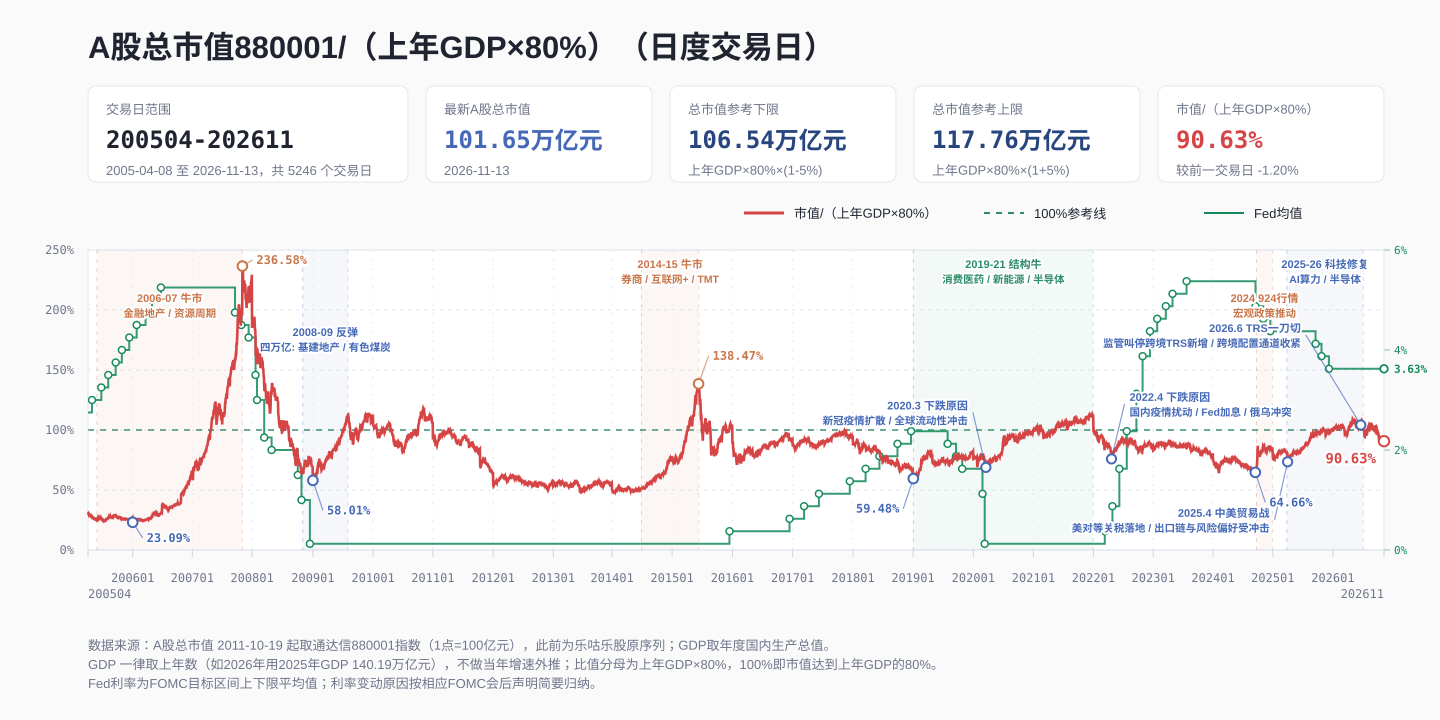

The table this chart was drawn from, first rows:
trading_date, x_month, trading_day_index, market_cap_100m_cny, market_cap_trn_cny, gdp_100m_cny, gdp_trn_cny, gdp_benchmark_100m_cny, gdp_benchmark_trn_cny, market_cap_to_gdp, market_cap_to_gdp_pct, fed_funds_target_mid_pct, close, market_cap_source
2005-04-08, 200504, 1, 38470, 3.847, 161840, 16.18, 129472, 12.95, 0.2971, 29.71, 2.75, 1003, legulegu
2005-04-11, 200504, 2, 39185, 3.918, 161840, 16.18, 129472, 12.95, 0.3027, 30.27, 2.75, 995.4, legulegu
2005-04-12, 200504, 3, 38955, 3.896, 161840, 16.18, 129472, 12.95, 0.3009, 30.09, 2.75, 978.7, legulegu
2005-04-13, 200504, 4, 38287, 3.829, 161840, 16.18, 129472, 12.95, 0.2957, 29.57, 2.75, 1001, legulegu
2005-04-14, 200504, 5, 39166, 3.917, 161840, 16.18, 129472, 12.95, 0.3025, 30.25, 2.75, 987, legulegu
2005-04-15, 200504, 6, 38700, 3.87, 161840, 16.18, 129472, 12.95, 0.2989, 29.89, 2.75, 974.1, legulegu
2005-04-18, 200504, 7, 38100, 3.81, 161840, 16.18, 129472, 12.95, 0.2943, 29.43, 2.75, 963.8, legulegu
2005-04-19, 200504, 8, 37553, 3.755, 161840, 16.18, 129472, 12.95, 0.29, 29, 2.75, 965.9, legulegu
2005-04-20, 200504, 9, 37589, 3.759, 161840, 16.18, 129472, 12.95, 0.2903, 29.03, 2.75, 950.9, legulegu
2005-04-21, 200504, 10, 37047, 3.705, 161840, 16.18, 129472, 12.95, 0.2861, 28.61, 2.75, 944, legulegu
2005-04-22, 200504, 11, 36955, 3.695, 161840, 16.18, 129472, 12.95, 0.2854, 28.54, 2.75, 939.1, legulegu
2005-04-25, 200504, 12, 36732, 3.673, 161840, 16.18, 129472, 12.95, 0.2837, 28.37, 2.75, 930.1, legulegu
2005-04-26, 200504, 13, 36308, 3.631, 161840, 16.18, 129472, 12.95, 0.2804, 28.04, 2.75, 937.1, legulegu
2005-04-27, 200504, 14, 36578, 3.658, 161840, 16.18, 129472, 12.95, 0.2825, 28.25, 2.75, 926.6, legulegu
2005-04-28, 200504, 15, 36048, 3.605, 161840, 16.18, 129472, 12.95, 0.2784, 27.84, 2.75, 942.1, legulegu
2005-04-29, 200504, 16, 36693, 3.669, 161840, 16.18, 129472, 12.95, 0.2834, 28.34, 2.75, 932.4, legulegu
2005-05-09, 200505, 17, 36307, 3.631, 161840, 16.18, 129472, 12.95, 0.2804, 28.04, 3, 909.2, legulegu
2005-05-10, 200505, 18, 35357, 3.536, 161840, 16.18, 129472, 12.95, 0.2731, 27.31, 3, 913.1, legulegu
2005-05-11, 200505, 19, 35492, 3.549, 161840, 16.18, 129472, 12.95, 0.2741, 27.41, 3, 901.9, legulegu
2005-05-12, 200505, 20, 35146, 3.515, 161840, 16.18, 129472, 12.95, 0.2715, 27.15, 3, 885.8, legulegu
2005-05-13, 200505, 21, 34555, 3.456, 161840, 16.18, 129472, 12.95, 0.2669, 26.69, 3, 887.5, legulegu
2005-05-16, 200505, 22, 34667, 3.467, 161840, 16.18, 129472, 12.95, 0.2678, 26.78, 3, 875.3, legulegu
2005-05-17, 200505, 23, 34254, 3.425, 161840, 16.18, 129472, 12.95, 0.2646, 26.46, 3, 881.5, legulegu
2005-05-18, 200505, 24, 34405, 3.44, 161840, 16.18, 129472, 12.95, 0.2657, 26.57, 3, 883.2, legulegu
2005-05-19, 200505, 25, 34508, 3.451, 161840, 16.18, 129472, 12.95, 0.2665, 26.65, 3, 884.2, legulegu
2005-05-20, 200505, 26, 34511, 3.451, 161840, 16.18, 129472, 12.95, 0.2666, 26.66, 3, 882.8, legulegu
2005-05-23, 200505, 27, 34376, 3.438, 161840, 16.18, 129472, 12.95, 0.2655, 26.55, 3, 863.3, legulegu
2005-05-24, 200505, 28, 33467, 3.347, 161840, 16.18, 129472, 12.95, 0.2585, 25.85, 3, 868.5, legulegu
2005-05-25, 200505, 29, 33644, 3.364, 161840, 16.18, 129472, 12.95, 0.2599, 25.99, 3, 868.5, legulegu
2005-05-26, 200505, 30, 33616, 3.362, 161840, 16.18, 129472, 12.95, 0.2596, 25.96, 3, 857.3, legulegu
2005-05-27, 200505, 31, 33213, 3.321, 161840, 16.18, 129472, 12.95, 0.2565, 25.65, 3, 849.5, legulegu
2005-05-30, 200505, 32, 32971, 3.297, 161840, 16.18, 129472, 12.95, 0.2547, 25.47, 3, 855.6, legulegu
2005-05-31, 200505, 33, 33234, 3.323, 161840, 16.18, 129472, 12.95, 0.2567, 25.67, 3, 856, legulegu
2005-06-01, 200506, 34, 33249, 3.325, 161840, 16.18, 129472, 12.95, 0.2568, 25.68, 3, 837.5, legulegu
2005-06-02, 200506, 35, 32525, 3.253, 161840, 16.18, 129472, 12.95, 0.2512, 25.12, 3, 818.4, legulegu
2005-06-03, 200506, 36, 31881, 3.188, 161840, 16.18, 129472, 12.95, 0.2462, 24.62, 3, 818, legulegu
2005-06-06, 200506, 37, 31779, 3.178, 161840, 16.18, 129472, 12.95, 0.2454, 24.54, 3, 839, legulegu
2005-06-07, 200506, 38, 32449, 3.245, 161840, 16.18, 129472, 12.95, 0.2506, 25.06, 3, 837.3, legulegu
2005-06-08, 200506, 39, 32374, 3.237, 161840, 16.18, 129472, 12.95, 0.25, 25, 3, 905.8, legulegu
2005-06-09, 200506, 40, 35007, 3.501, 161840, 16.18, 129472, 12.95, 0.2704, 27.04, 3, 912.6, legulegu
2005-06-10, 200506, 41, 35442, 3.544, 161840, 16.18, 129472, 12.95, 0.2737, 27.37, 3, 894.6, legulegu
2005-06-13, 200506, 42, 34672, 3.467, 161840, 16.18, 129472, 12.95, 0.2678, 26.78, 3, 893, legulegu
2005-06-14, 200506, 43, 34666, 3.467, 161840, 16.18, 129472, 12.95, 0.2677, 26.77, 3, 883.5, legulegu
2005-06-15, 200506, 44, 34207, 3.421, 161840, 16.18, 129472, 12.95, 0.2642, 26.42, 3, 866.8, legulegu
2005-06-16, 200506, 45, 33478, 3.348, 161840, 16.18, 129472, 12.95, 0.2586, 25.86, 3, 879.2, legulegu
2005-06-17, 200506, 46, 33856, 3.386, 161840, 16.18, 129472, 12.95, 0.2615, 26.15, 3, 880.4, legulegu
2005-06-20, 200506, 47, 33765, 3.376, 161840, 16.18, 129472, 12.95, 0.2608, 26.08, 3, 906.2, legulegu
2005-06-21, 200506, 48, 34741, 3.474, 161840, 16.18, 129472, 12.95, 0.2683, 26.83, 3, 896.2, legulegu
2005-06-22, 200506, 49, 34307, 3.431, 161840, 16.18, 129472, 12.95, 0.265, 26.5, 3, 900.6, legulegu
2005-06-23, 200506, 50, 34343, 3.434, 161840, 16.18, 129472, 12.95, 0.2653, 26.53, 3, 893.6, legulegu
2005-06-24, 200506, 51, 34073, 3.407, 161840, 16.18, 129472, 12.95, 0.2632, 26.32, 3, 898.3, legulegu
2005-06-27, 200506, 52, 34309, 3.431, 161840, 16.18, 129472, 12.95, 0.265, 26.5, 3, 916, legulegu
2005-06-28, 200506, 53, 35049, 3.505, 161840, 16.18, 129472, 12.95, 0.2707, 27.07, 3, 903.7, legulegu
2005-06-29, 200506, 54, 34498, 3.45, 161840, 16.18, 129472, 12.95, 0.2665, 26.65, 3, 898.9, legulegu
2005-06-30, 200506, 55, 34323, 3.432, 161840, 16.18, 129472, 12.95, 0.2651, 26.51, 3.25, 878.7, legulegu
2005-07-01, 200507, 56, 33490, 3.349, 161840, 16.18, 129472, 12.95, 0.2587, 25.87, 3.25, 859.5, legulegu
2005-07-04, 200507, 57, 32617, 3.262, 161840, 16.18, 129472, 12.95, 0.2519, 25.19, 3.25, 855.9, legulegu
2005-07-05, 200507, 58, 32364, 3.236, 161840, 16.18, 129472, 12.95, 0.25, 25, 3.25, 849.7, legulegu
2005-07-06, 200507, 59, 32100, 3.21, 161840, 16.18, 129472, 12.95, 0.2479, 24.79, 3.25, 842.6, legulegu
2005-07-07, 200507, 60, 31930, 3.193, 161840, 16.18, 129472, 12.95, 0.2466, 24.66, 3.25, 844.7, legulegu
... 5,186 more rows
